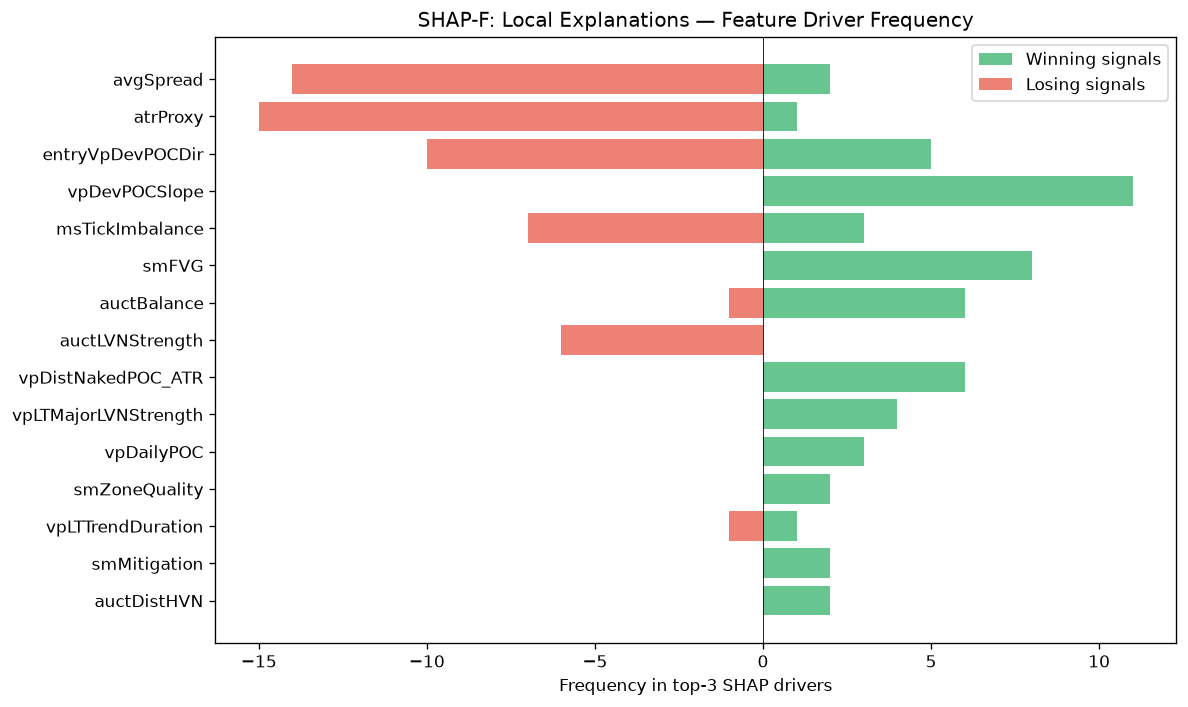

The table this chart was drawn from, first rows:
feature, win_top3_freq, lose_top3_freq, total_top3_freq, win_bias
avgSpread, 2, 14, 16, 0.125
atrProxy, 1, 15, 16, 0.0625
entryVpDevPOCDir, 5, 10, 15, 0.3333
vpDevPOCSlope, 11, 0, 11, 1
msTickImbalance, 3, 7, 10, 0.3
smFVG, 8, 0, 8, 1
auctBalance, 6, 1, 7, 0.8571
auctLVNStrength, 0, 6, 6, 0.0
vpDistNakedPOC_ATR, 6, 0, 6, 1
vpLTMajorLVNStrength, 4, 0, 4, 1
vpDailyPOC, 3, 0, 3, 1
smZoneQuality, 2, 0, 2, 1
vpLTTrendDuration, 1, 1, 2, 0.5
smMitigation, 2, 0, 2, 1
auctDistHVN, 2, 0, 2, 1
entryProfilerSamples, 1, 1, 2, 0.5
smContext, 0, 2, 2, 0.0
auctProfileShape, 2, 0, 2, 1
ofParticipation, 1, 0, 1, 1
vpLTMajorHVNPrice, 0, 1, 1, 0.0
vpLTPOC10d, 0, 1, 1, 0.0
vpBestHVNScore, 0, 1, 1, 0.0
